The GitHub repository andrew-pengyu/IS_skin_cancer contains a labelled image folder "datasets" with 9 categories: actinic keratosis, basal cell carcinoma, dermatofibroma, melanoma, nevus, pigmented benign keratosis, seborrheic keratosis, squamous cell carcinoma, vascular lesion. Examples follow, each with its label.

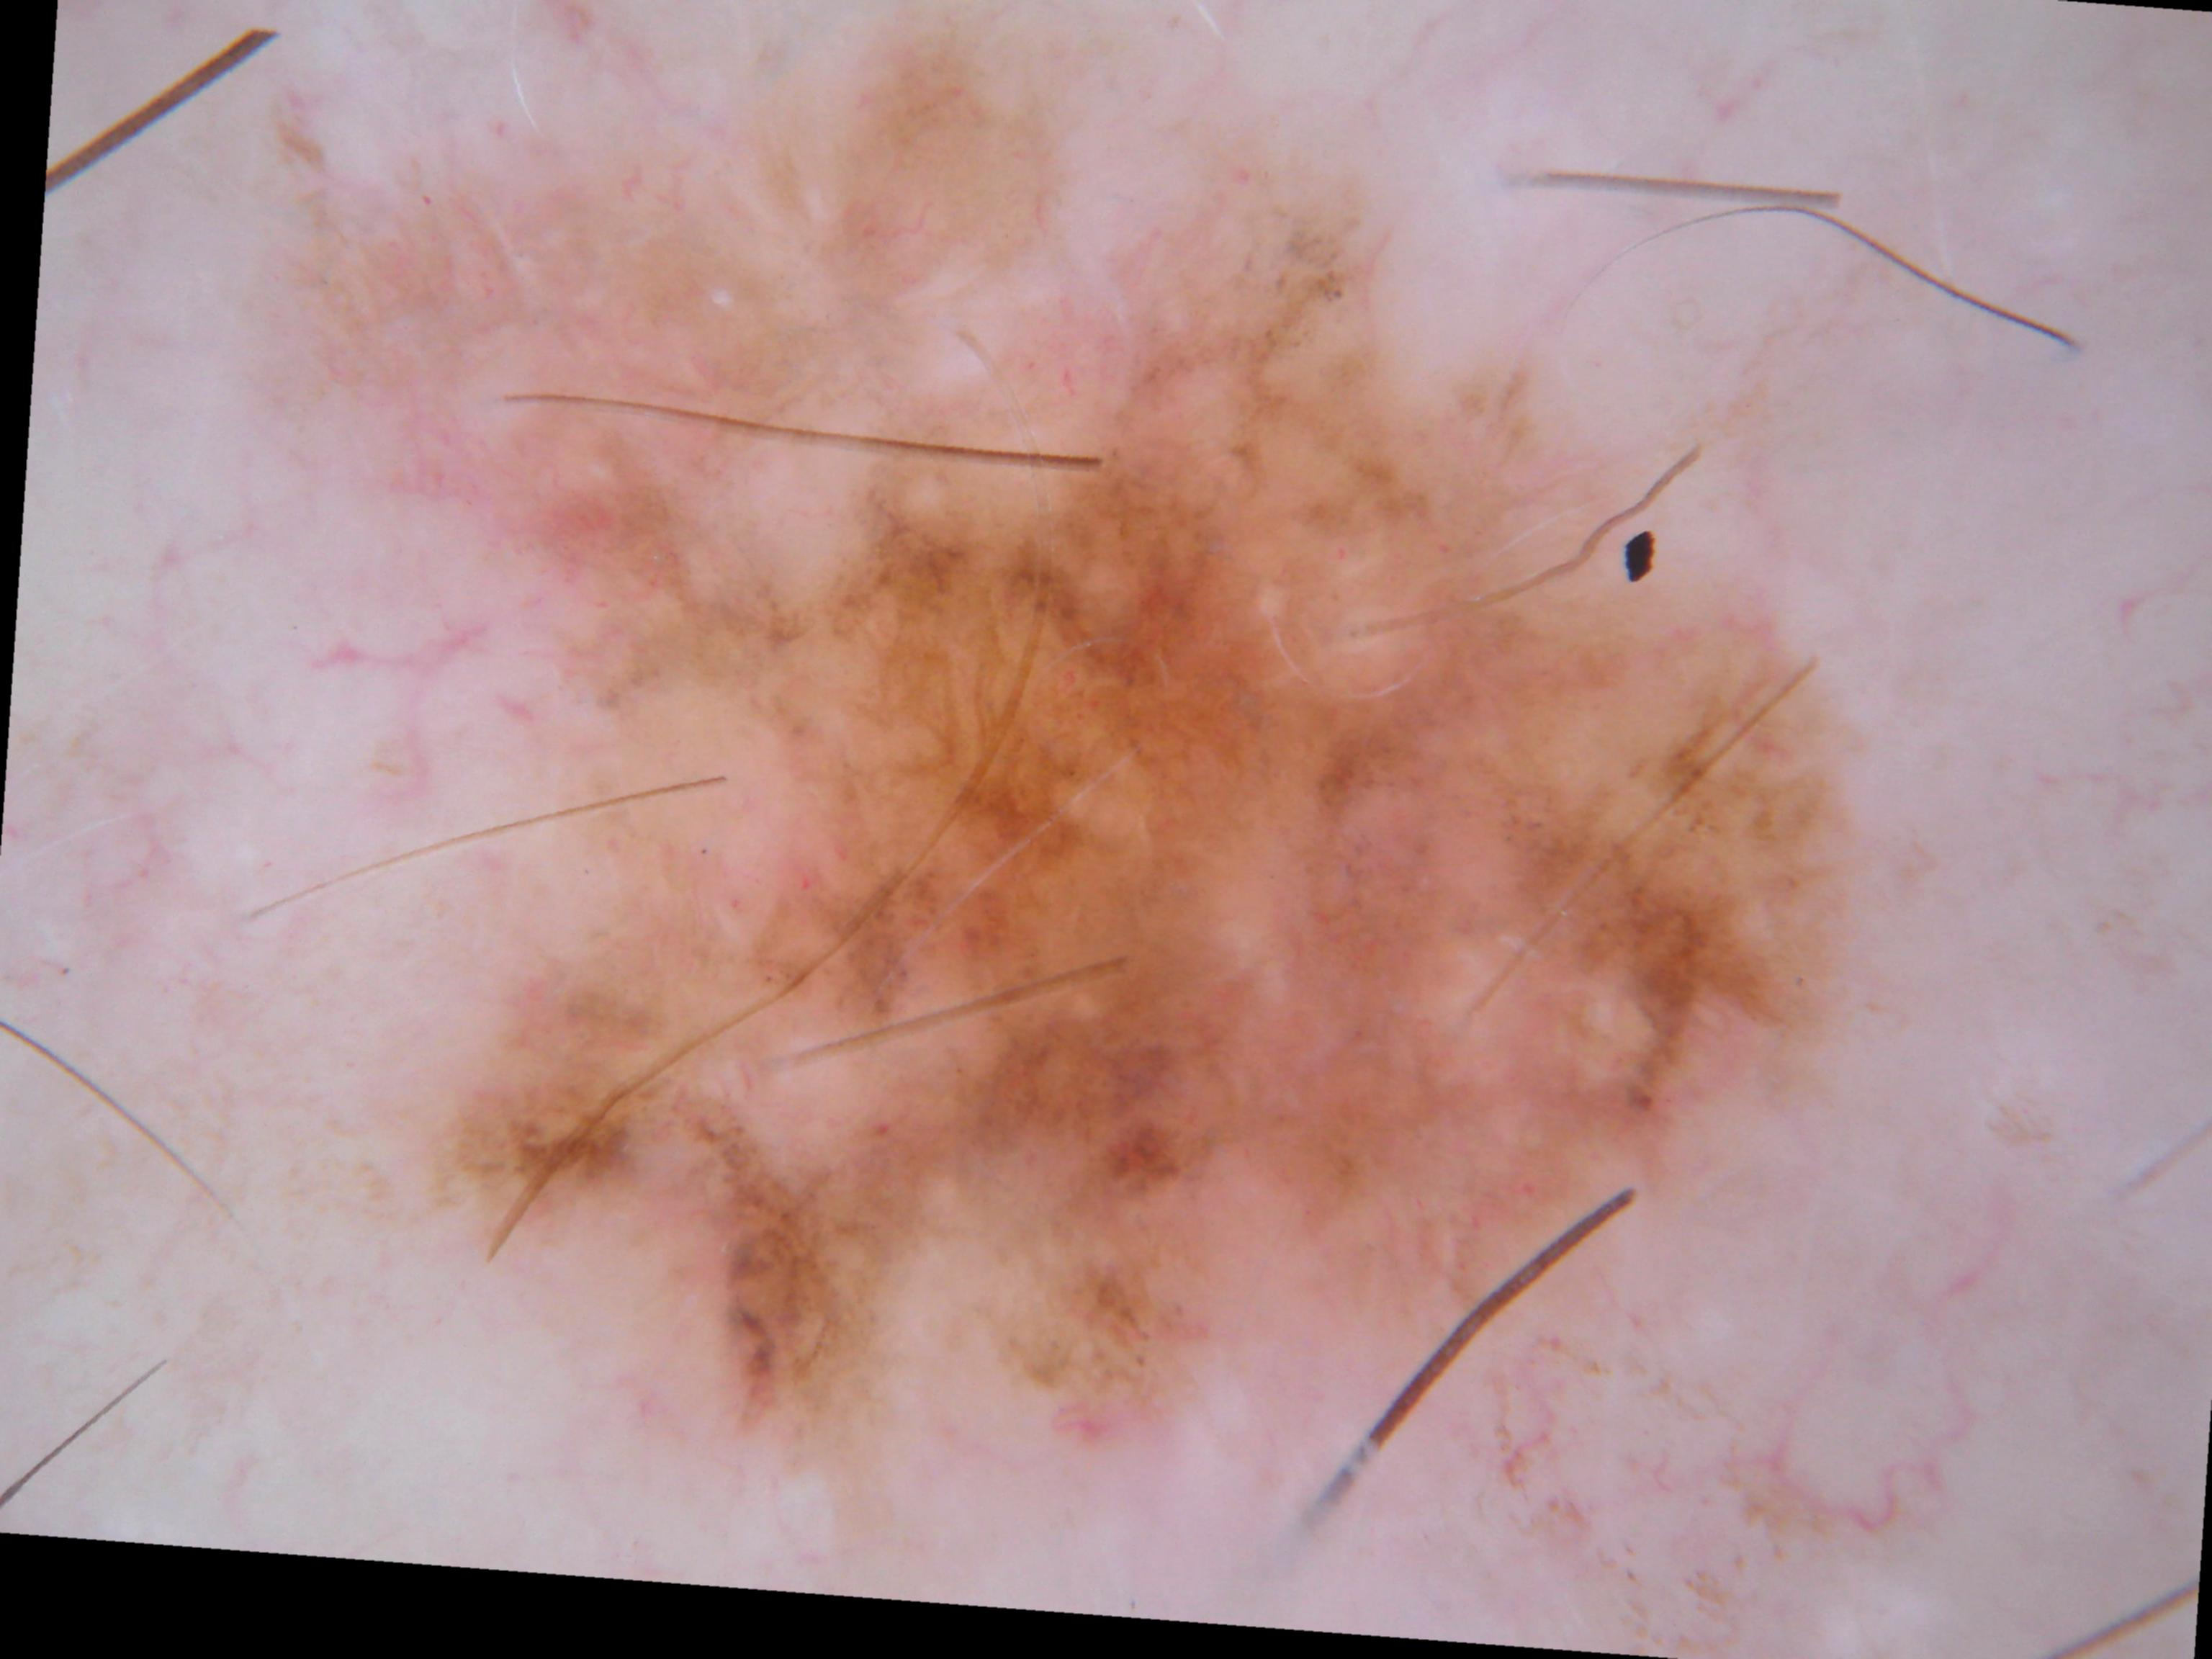
Label: melanoma

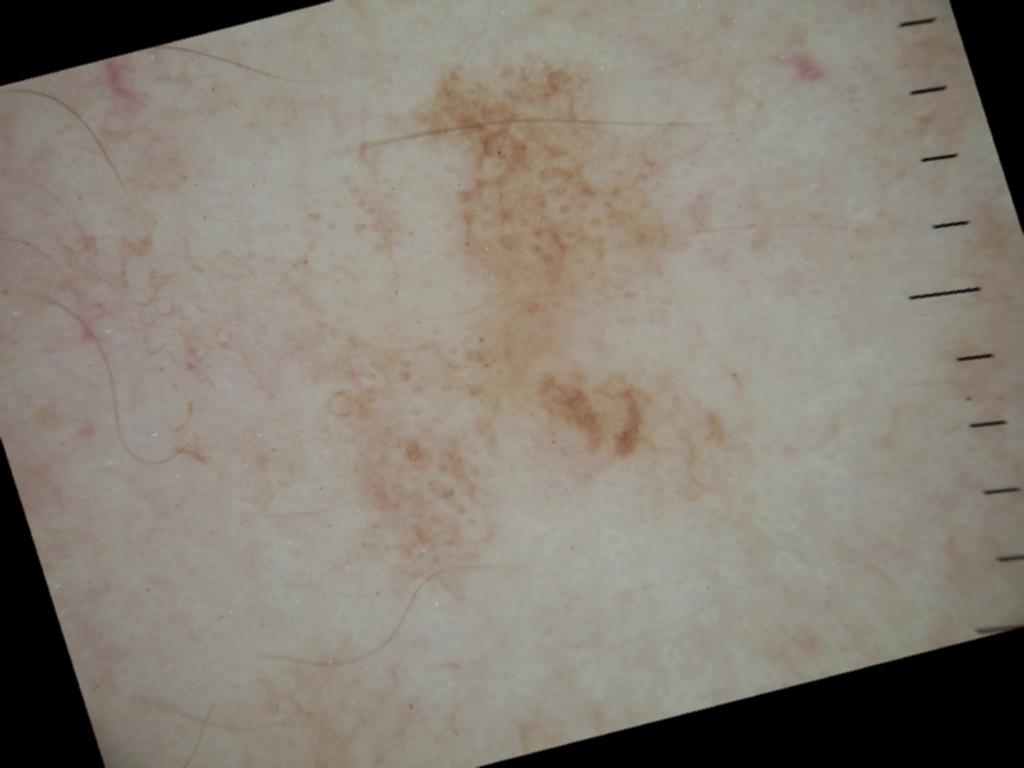
Label: seborrheic keratosis

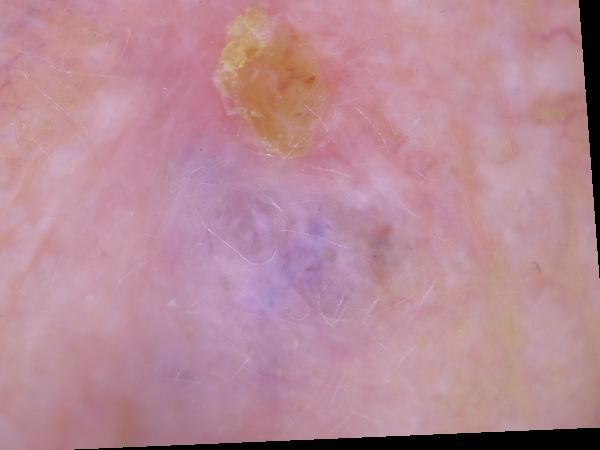
Label: basal cell carcinoma

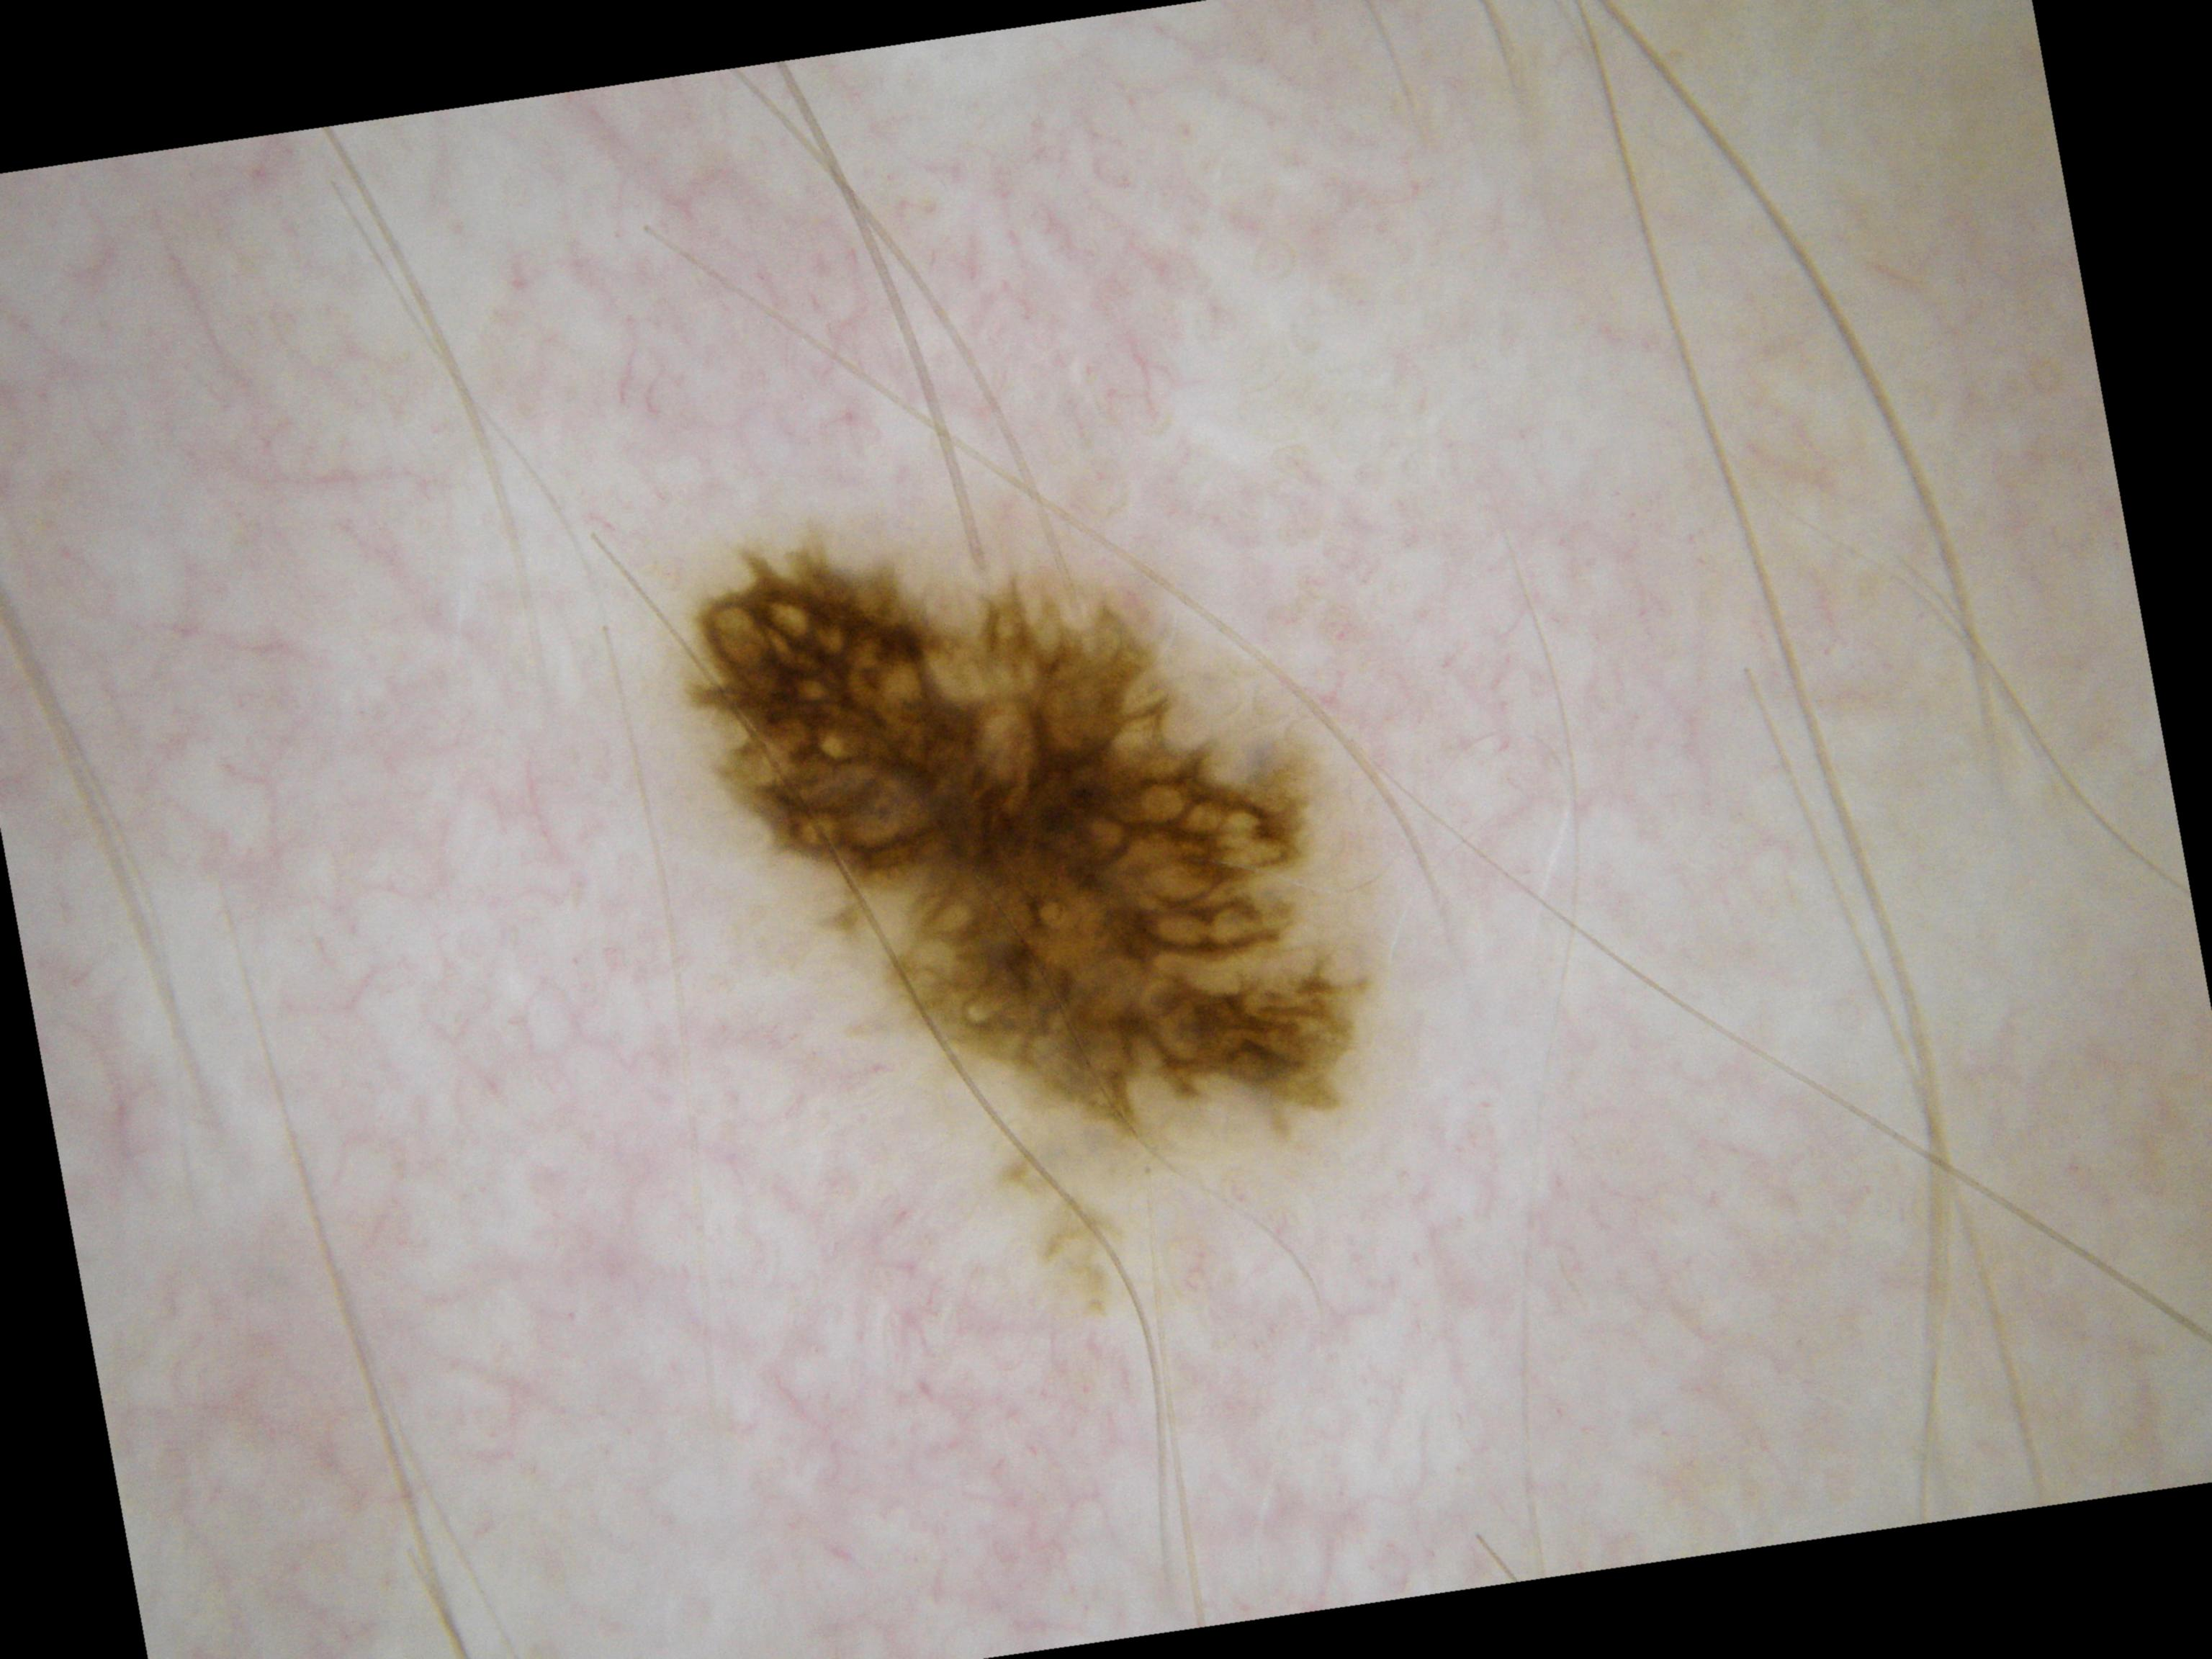
Label: nevus

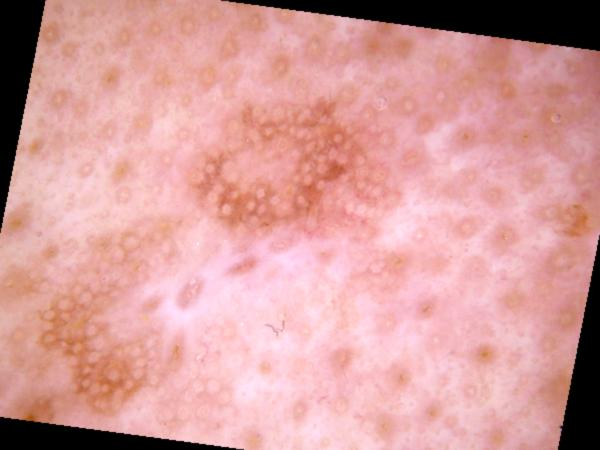
Label: actinic keratosis

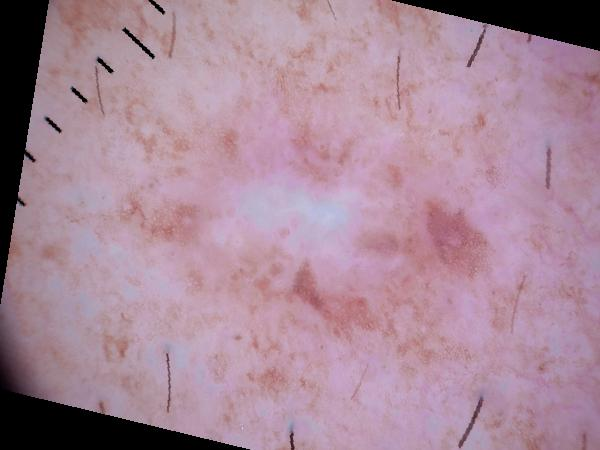
Label: dermatofibroma
